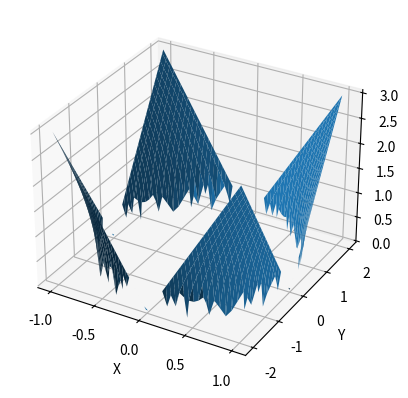

Reproduce this figure in Python.
import numpy as np
import matplotlib.pyplot as plt

# Визначення параметрів a, b та c - які константи
a = 1
b = 2
c = 3

# Створення масивів x, y та z
x = np.linspace(-a, a, 100)
y = np.linspace(-b, b, 100)
x, y = np.meshgrid(x, y)
z = c * np.sqrt((x**2/a**2) + (y**2/b**2) - 1)

# Створення 3D графіка
fig = plt.figure()
ax = fig.add_subplot(111, projection='3d')
ax.plot_surface(x, y, z)
ax.set_xlabel('X')
ax.set_ylabel('Y')
ax.set_zlabel('Z')
plt.show()

# об'єднати x, y, u в один масив
combined = np.array([x.flatten(), y.flatten(), z.flatten()])

# зберегти combined в txt формат
np.savetxt('Task_4.txt', combined.T)